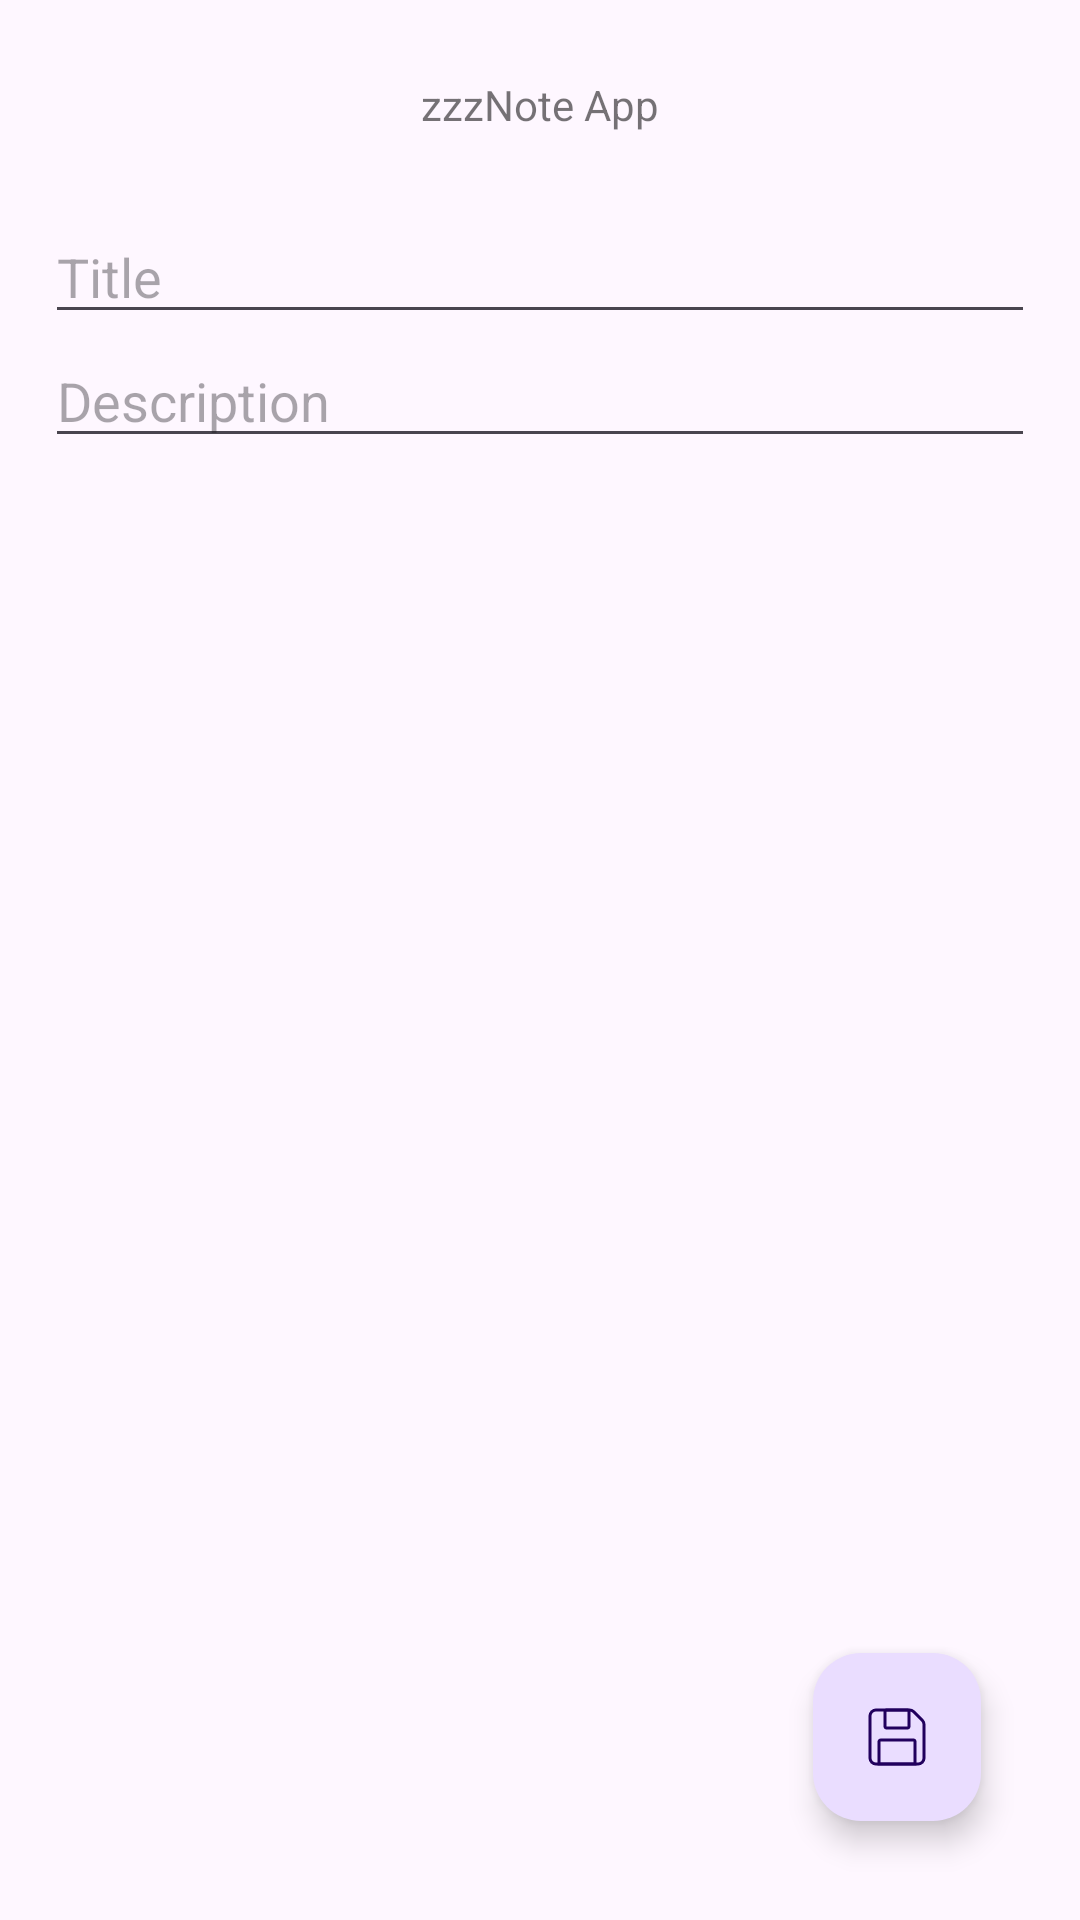

The Android layout XML behind this screen, and the referenced resources:
<!-- AndroidManifest.xml: application theme Theme.ZzzNoteApp -->
<!-- res/layout/activity_editornote.xml -->
<?xml version="1.0" encoding="utf-8"?>
<androidx.constraintlayout.widget.ConstraintLayout xmlns:android="http://schemas.android.com/apk/res/android"
    xmlns:app="http://schemas.android.com/apk/res-auto"
    xmlns:tools="http://schemas.android.com/tools"
    android:layout_width="match_parent"
    android:layout_height="match_parent"
    android:padding="15dp"
    android:id="@+id/NewNote">

    <com.google.android.material.appbar.AppBarLayout
        android:id="@+id/Toolbar"
        android:layout_width="match_parent"
        android:layout_height="40dp"
        android:gravity="center"
        android:theme="@style/ThemeOverlay.AppCompat.DayNight.ActionBar"
        app:layout_constraintBottom_toTopOf="@id/NoteTitleInput"
        app:layout_constraintEnd_toEndOf="parent"
        app:layout_constraintStart_toStartOf="parent"
        app:layout_constraintTop_toTopOf="parent"
        app:layout_constraintVertical_chainStyle="packed"
        app:layout_constraintVertical_bias="0">

        <TextView
            android:layout_width="match_parent"
            android:layout_height="wrap_content"
            android:gravity="center_horizontal"
            android:text="@string/app_name" />


    </com.google.android.material.appbar.AppBarLayout>

    <EditText
        android:id="@+id/NoteTitleInput"
        android:layout_width="match_parent"
        android:layout_height="wrap_content"
        android:importantForAutofill="no"
        android:inputType="text"
        android:layout_marginTop="15dp"
        app:layout_constraintBottom_toTopOf="@id/NoteDescriptionInput"
        app:layout_constraintEnd_toEndOf="parent"
        app:layout_constraintStart_toStartOf="parent"
        app:layout_constraintTop_toBottomOf="@+id/Toolbar"
        android:hint="@string/placeholder_title"/>

    <EditText
        android:id="@+id/NoteDescriptionInput"
        android:layout_width="match_parent"
        android:layout_height="wrap_content"
        android:importantForAutofill="no"
        android:inputType="textMultiLine"
        app:layout_constraintBottom_toBottomOf="parent"
        app:layout_constraintEnd_toEndOf="parent"
        app:layout_constraintStart_toStartOf="parent"
        app:layout_constraintTop_toBottomOf="@id/NoteTitleInput"
        android:hint="@string/placeholder_desc"/>

    <com.google.android.material.floatingactionbutton.FloatingActionButton
        android:layout_width="wrap_content"
        android:layout_height="wrap_content"
        android:id="@+id/SaveNote"
        android:layout_margin="18dp"
        android:contentDescription="@string/floatingButton"
        app:layout_constraintStart_toStartOf="parent"
        app:layout_constraintEnd_toEndOf="parent"
        app:layout_constraintBottom_toBottomOf="parent"
        app:layout_constraintTop_toTopOf="parent"
        app:layout_constraintVertical_bias="1"
        app:layout_constraintHorizontal_bias="1"
        android:src="@drawable/floppy_disk"/>


</androidx.constraintlayout.widget.ConstraintLayout>
<!-- resources referenced by this layout -->
<resources>
  <!-- drawable floppy_disk (drawable) -->
  <vector xmlns:android="http://schemas.android.com/apk/res/android"
      android:width="64dp"
      android:height="64dp"
      android:viewportWidth="24"
      android:viewportHeight="24">
    <path
        android:pathData="M3,19V5C3,3.895 3.895,3 5,3H16.172C16.702,3 17.211,3.211 17.586,3.586L20.414,6.414C20.789,6.789 21,7.298 21,7.828V19C21,20.105 20.105,21 19,21H5C3.895,21 3,20.105 3,19Z"
        android:strokeWidth="1"
        android:fillColor="#00000000"
        android:strokeColor="#000000"/>
    <path
        android:pathData="M8.6,9H15.4C15.731,9 16,8.731 16,8.4V3.6C16,3.269 15.731,3 15.4,3H8.6C8.269,3 8,3.269 8,3.6V8.4C8,8.731 8.269,9 8.6,9Z"
        android:strokeWidth="1"
        android:fillColor="#00000000"
        android:strokeColor="#000000"/>
    <path
        android:pathData="M6,13.6V21H18V13.6C18,13.269 17.731,13 17.4,13H6.6C6.269,13 6,13.269 6,13.6Z"
        android:strokeWidth="1"
        android:fillColor="#00000000"
        android:strokeColor="#000000"/>
  </vector>
  <string name="app_name">zzzNote App</string>
  <string name="floatingButton">Add Todo List</string>
  <string name="placeholder_desc">Description</string>
  <string name="placeholder_title">Title</string>
  <style name="Theme.ZzzNoteApp" parent="Base.Theme.ZzzNoteApp" />
  <style name="Base.Theme.ZzzNoteApp" parent="Theme.Material3.DayNight.NoActionBar">
          
          
      </style>
</resources>
